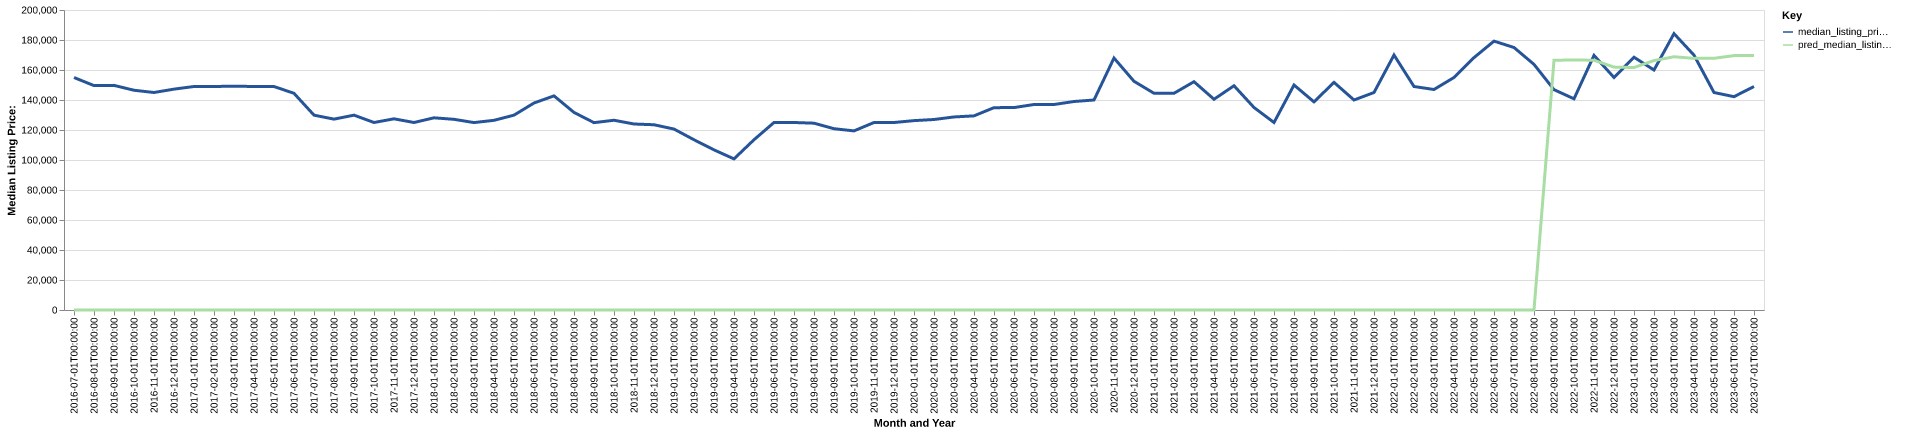

The table this chart was drawn from, first rows:
date, time_idx, median_listing_price, thirty_year_interest_rate_five, month, county_name, active_listing_count, median_days_on_market, pred_median_listing_price, month_year
2016-07-01, 0, 155000, 3.72, 7, scurry, tx, 117.0, 91.0, 0, Jul-2016
2016-08-01, 1, 149600, 3.73, 8, scurry, tx, 123.0, 79.0, 0, Aug-2016
2016-09-01, 2, 149750, 3.66, 9, scurry, tx, 123.0, 81.0, 0, Sep-2016
2016-10-01, 3, 146500, 3.64, 10, scurry, tx, 129.0, 82.0, 0, Oct-2016
2016-11-01, 4, 145000, 3.66, 11, scurry, tx, 130.0, 97.0, 0, Nov-2016
2016-12-01, 5, 147250, 3.48, 12, scurry, tx, 127.0, 120.0, 0, Dec-2016
2017-01-01, 6, 149000, 3.45, 1, scurry, tx, 123.0, 140.0, 0, Jan-2017
2017-02-01, 7, 149000, 3.5, 2, scurry, tx, 118.0, 153.0, 0, Feb-2017
2017-03-01, 8, 149225, 3.52, 3, scurry, tx, 116.0, 148.0, 0, Mar-2017
2017-04-01, 9, 149000, 4.03, 4, scurry, tx, 125.0, 126.0, 0, Apr-2017
2017-05-01, 10, 149000, 4.32, 5, scurry, tx, 130.0, 96.0, 0, May-2017
2017-06-01, 11, 144450, 4.2, 6, scurry, tx, 136.0, 79.0, 0, Jun-2017
2017-07-01, 12, 129900, 4.19, 7, scurry, tx, 145.0, 79.0, 0, Jul-2017
2017-08-01, 13, 127250, 4.3, 8, scurry, tx, 146.0, 88.0, 0, Aug-2017
2017-09-01, 14, 129900, 4.1, 9, scurry, tx, 136.0, 95.0, 0, Sep-2017
2017-10-01, 15, 125000, 4.05, 10, scurry, tx, 131.0, 115.0, 0, Oct-2017
2017-11-01, 16, 127450, 3.94, 11, scurry, tx, 120.0, 135.0, 0, Nov-2017
2017-12-01, 17, 125000, 4.03, 12, scurry, tx, 120.0, 155.0, 0, Dec-2017
2018-01-01, 18, 128125, 3.93, 1, scurry, tx, 115.0, 160.0, 0, Jan-2018
2018-02-01, 19, 127125, 3.83, 2, scurry, tx, 114.0, 158.0, 0, Feb-2018
2018-03-01, 20, 124950, 3.94, 3, scurry, tx, 119.0, 142.0, 0, Mar-2018
2018-04-01, 21, 126450, 3.95, 4, scurry, tx, 123.0, 126.0, 0, Apr-2018
2018-05-01, 22, 129900, 3.99, 5, scurry, tx, 121.0, 104.0, 0, May-2018
2018-06-01, 23, 138000, 4.15, 6, scurry, tx, 120.0, 107.0, 0, Jun-2018
2018-07-01, 24, 142750, 4.4, 7, scurry, tx, 120.0, 104.0, 0, Jul-2018
2018-08-01, 25, 131713, 4.46, 8, scurry, tx, 124.0, 96.0, 0, Aug-2018
2018-09-01, 26, 124900, 4.58, 9, scurry, tx, 119.0, 89.0, 0, Sep-2018
2018-10-01, 27, 126500, 4.66, 10, scurry, tx, 111.0, 83.0, 0, Oct-2018
2018-11-01, 28, 124000, 4.62, 11, scurry, tx, 105.0, 85.0, 0, Nov-2018
2018-12-01, 29, 123500, 4.54, 12, scurry, tx, 101.0, 99.0, 0, Dec-2018
2019-01-01, 30, 120625, 4.6, 1, scurry, tx, 88.0, 116.0, 0, Jan-2019
2019-02-01, 31, 113500, 4.72, 2, scurry, tx, 81.0, 122.0, 0, Feb-2019
2019-03-01, 32, 106750, 4.9, 3, scurry, tx, 85.0, 108.0, 0, Mar-2019
2019-04-01, 33, 100749, 4.94, 4, scurry, tx, 98.0, 88.0, 0, Apr-2019
2019-05-01, 34, 113500, 4.75, 5, scurry, tx, 102.0, 92.0, 0, May-2019
2019-06-01, 35, 125000, 4.51, 6, scurry, tx, 103.0, 86.0, 0, Jun-2019
2019-07-01, 36, 125000, 4.41, 7, scurry, tx, 108.0, 88.0, 0, Jul-2019
2019-08-01, 37, 124545, 4.41, 8, scurry, tx, 101.0, 85.0, 0, Aug-2019
2019-09-01, 38, 120864, 4.2, 9, scurry, tx, 92.0, 90.0, 0, Sep-2019
2019-10-01, 39, 119409, 4.14, 10, scurry, tx, 85.0, 95.0, 0, Oct-2019
2019-11-01, 40, 125000, 3.84, 11, scurry, tx, 80.0, 109.0, 0, Nov-2019
2019-12-01, 41, 125000, 3.81, 12, scurry, tx, 79.0, 112.0, 0, Dec-2019
2020-01-01, 42, 126250, 3.75, 1, scurry, tx, 72.0, 105.0, 0, Jan-2020
2020-02-01, 43, 127000, 3.73, 2, scurry, tx, 68.0, 89.0, 0, Feb-2020
2020-03-01, 44, 128700, 3.78, 3, scurry, tx, 72.0, 78.0, 0, Mar-2020
2020-04-01, 45, 129425, 3.75, 4, scurry, tx, 79.0, 74.0, 0, Apr-2020
2020-05-01, 46, 134900, 3.74, 5, scurry, tx, 70.0, 88.0, 0, May-2020
2020-06-01, 47, 134950, 3.72, 6, scurry, tx, 67.0, 100.0, 0, Jun-2020
2020-07-01, 48, 137000, 3.49, 7, scurry, tx, 63.0, 98.0, 0, Jul-2020
2020-08-01, 49, 137000, 3.65, 8, scurry, tx, 51.0, 113.0, 0, Aug-2020
2020-09-01, 50, 139000, 3.33, 9, scurry, tx, 50.0, 89.0, 0, Sep-2020
2020-10-01, 51, 140000, 3.28, 10, scurry, tx, 50.0, 75.0, 0, Oct-2020
2020-11-01, 52, 167975, 3.21, 11, scurry, tx, 53.0, 78.0, 0, Nov-2020
2020-12-01, 53, 152475, 3.07, 12, scurry, tx, 54.0, 76.0, 0, Dec-2020
2021-01-01, 54, 144500, 2.99, 1, scurry, tx, 53.0, 88.0, 0, Jan-2021
2021-02-01, 55, 144475, 2.93, 2, scurry, tx, 39.0, 92.0, 0, Feb-2021
2021-03-01, 56, 152200, 2.88, 3, scurry, tx, 34.0, 96.0, 0, Mar-2021
2021-04-01, 57, 140500, 2.84, 4, scurry, tx, 33.0, 78.0, 0, Apr-2021
2021-05-01, 58, 149500, 2.71, 5, scurry, tx, 35.0, 52.0, 0, May-2021
2021-06-01, 59, 135000, 2.79, 6, scurry, tx, 30.0, 67.0, 0, Jun-2021
... 25 more rows
